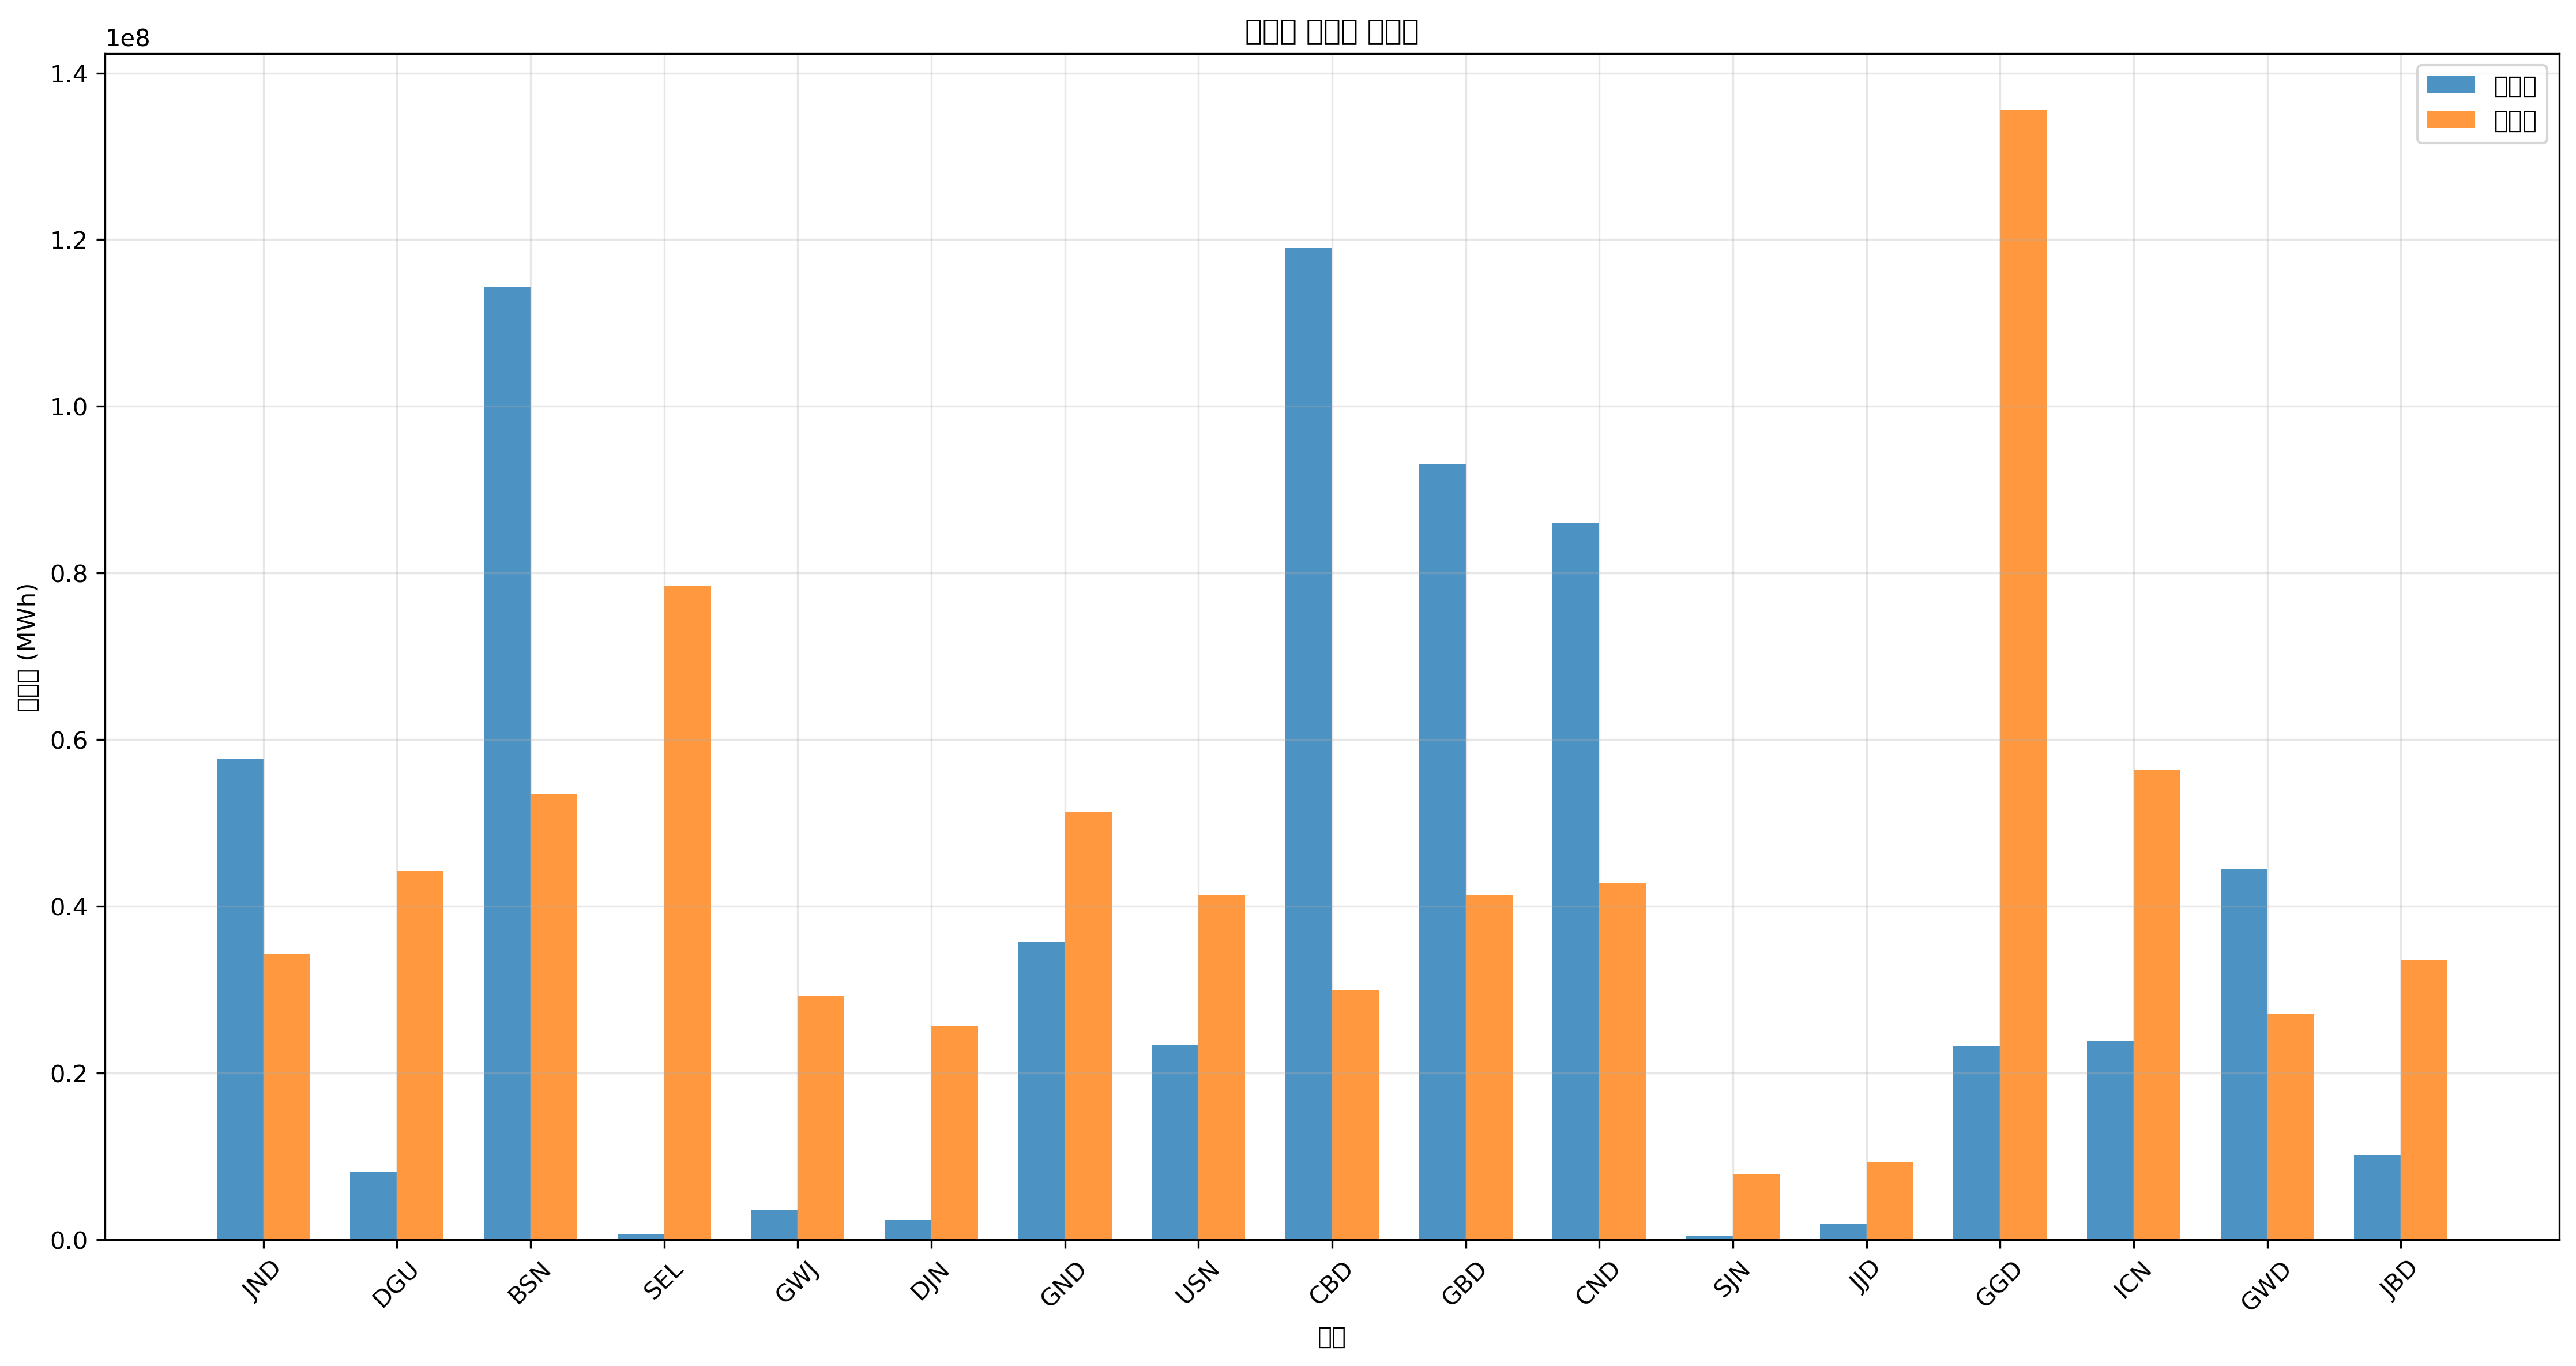

The file beside this chart, header and first rows:
지역, 발전량(MWh), 부하량(MWh), 밸런스(MWh)
JND, 57639338, 34254630, 23384709
DGU, 8197987, 44239296, -36041309
BSN, 114292940, 53517218, 60775722
SEL, 703223, 78493925, -77790703
GWJ, 3594434, 29257283, -25662848
DJN, 2362812, 25683452, -23320640
GND, 35723211, 51376931, -15653720
USN, 23313152, 41382237, -18069085
CBD, 118982640, 29974054, 89008585
GBD, 93138856, 41382237, 51756619
CND, 85988913, 42815780, 43173133
SJN, 400000, 7844379, -7444379
JJD, 1873327, 9277922, -7404595
GGD, 23252370, 135574947, -112322577
ICN, 23797987, 56374277, -32576290
GWD, 44427256, 27116995, 17310261
JBD, 10219389, 33537858, -23318468
